Run: headless pygame with SDL's dummy video driver; simulated clock (each Clock.tick advances the game by its frame time, no real sleeping); random seed 0; keys injected as events and as key.get_pressed() state; no mouse input.
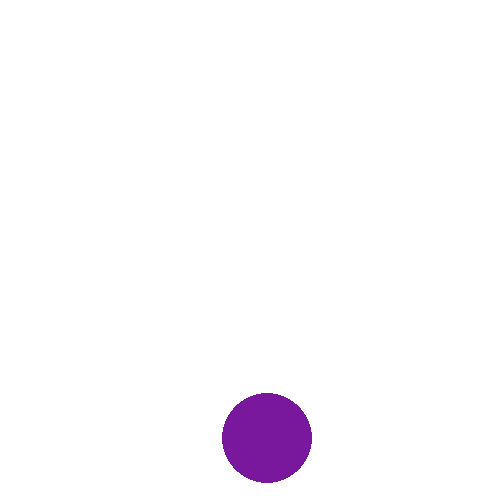
Frame 1 of 4 · flips 1–60 · no input
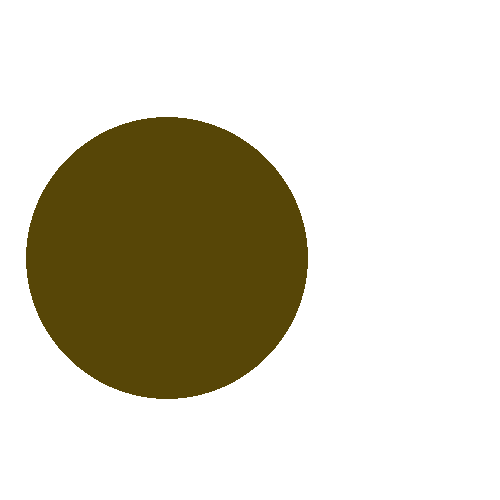
Frame 2 of 4 · flips 61–180 · tapped SPACE, RETURN · held RIGHT (→), D
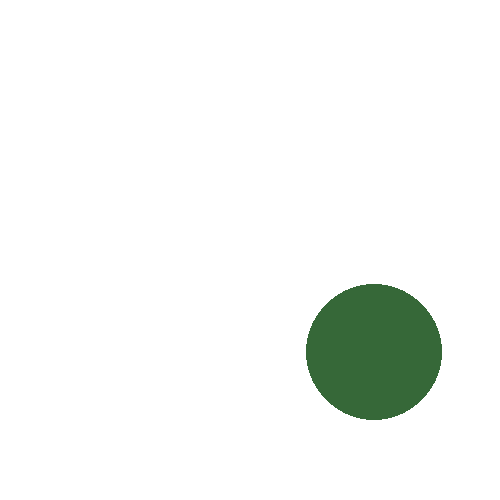
Frame 3 of 4 · flips 181–300 · held DOWN (↓), S
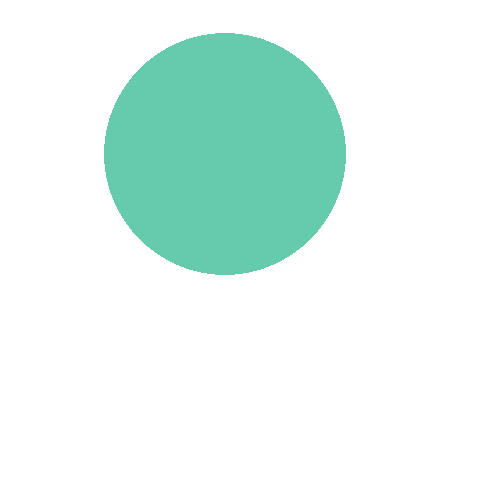
Frame 4 of 4 · flips 301–420 · held LEFT (←), A, UP (↑), W

The pygame program that drew these frames:

import pygame
import random

pygame.init()

screen= pygame.display.set_mode((500,500))
clock=pygame.time.Clock()

running=True
while running:
#1 Verificar el evento generado por el usuario
    for event in pygame.event.get():
        if event.type==pygame.QUIT:
            running=False

#2 Definir configuración basica de la pantalla
    screen.fill((255,255,255))
#3 Agregar los elementos
   

    x=random.randint (0,255)
    y=random.randint (0,255)
    z=random.randint (0,255)
    r=random.randint (0,200)
    k=random.randint (0,500)
    h=random.randint (0,500)

   
    pygame.draw.circle(screen, (x,y,z), (h,k), r)




    pygame.display.flip()
    clock.tick(2)
